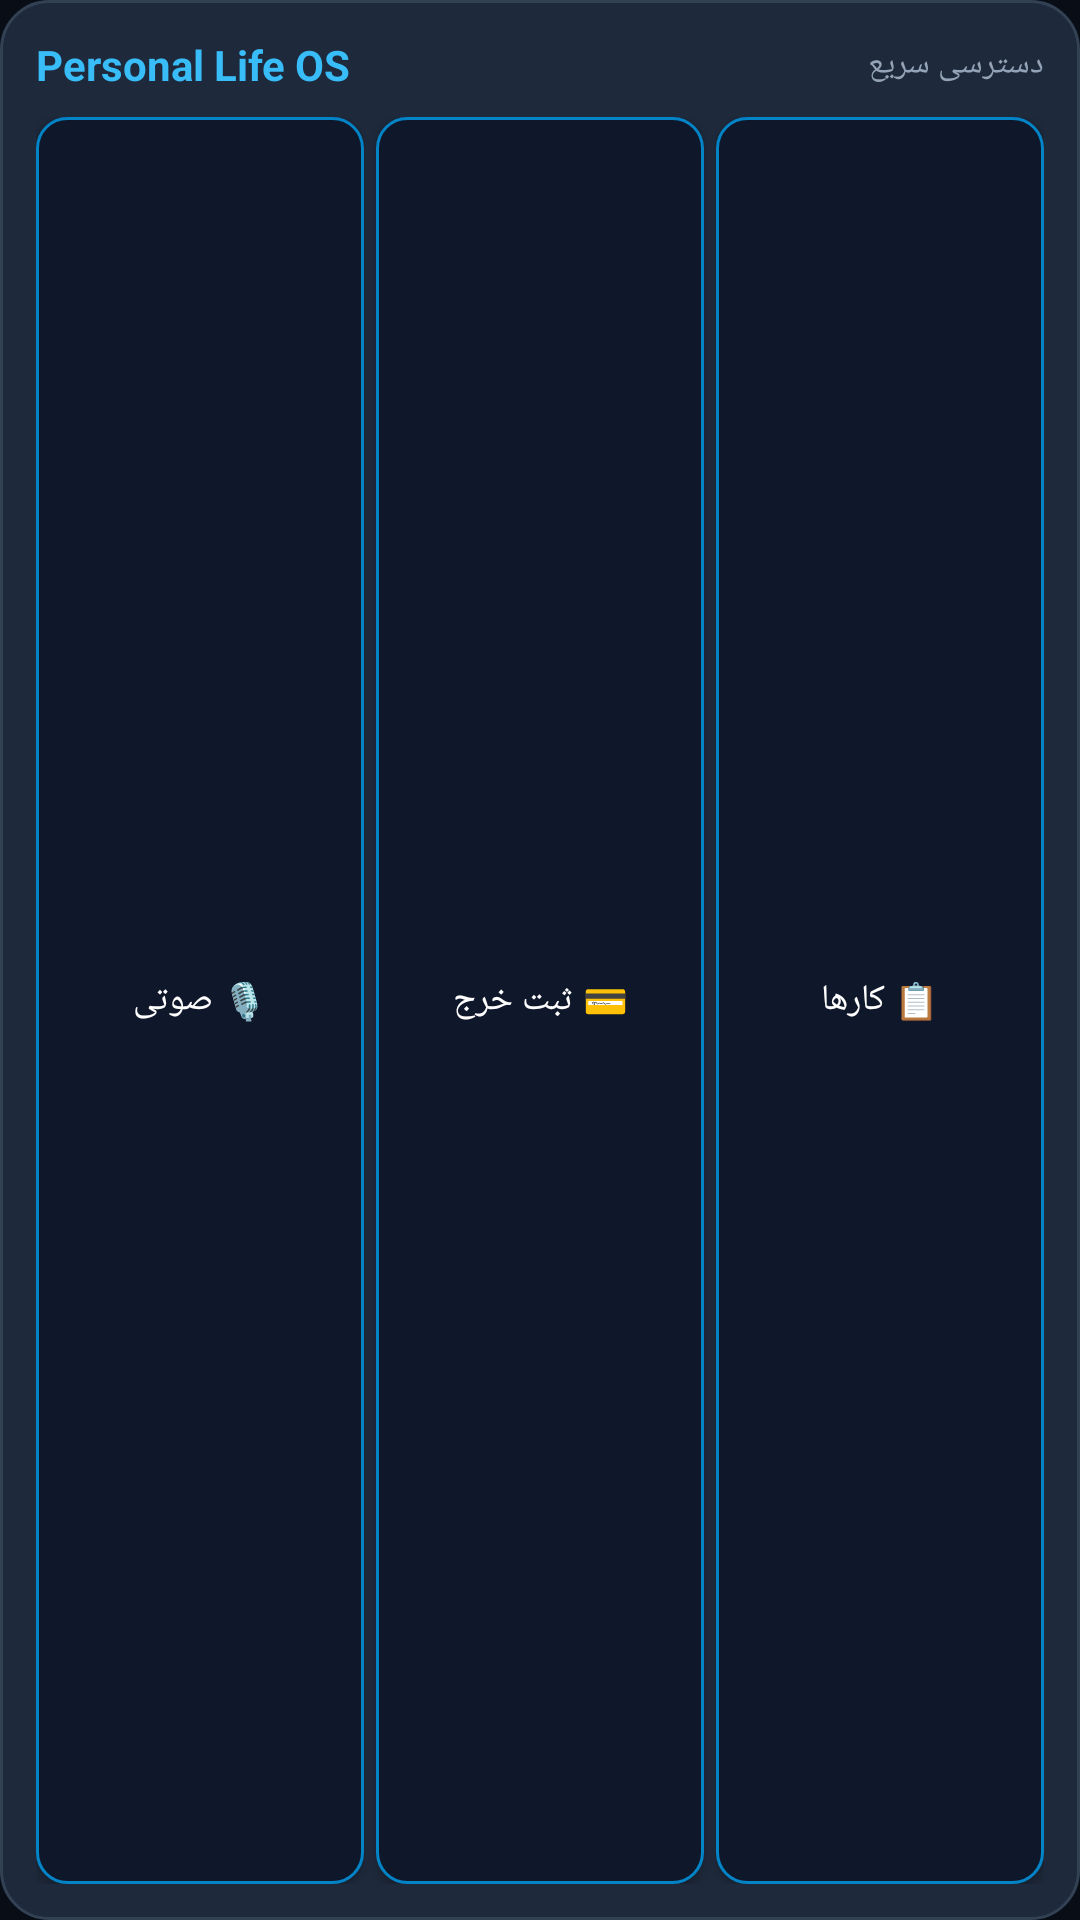

Reconstruct the res/layout file that produces this screen, plus the resources it refers to.
<!-- AndroidManifest.xml: application theme Theme.PersonalLifeOS -->
<!-- res/layout/widget_quick_actions.xml -->
<?xml version="1.0" encoding="utf-8"?>
<LinearLayout xmlns:android="http://schemas.android.com/apk/res/android"
    android:layout_width="match_parent"
    android:layout_height="match_parent"
    android:orientation="vertical"
    android:background="@drawable/widget_background"
    android:padding="12dp">

    
    <LinearLayout
        android:layout_width="match_parent"
        android:layout_height="wrap_content"
        android:orientation="horizontal"
        android:gravity="center_vertical"
        android:layout_marginBottom="8dp">

        <TextView
            android:id="@+id/widget_title"
            android:layout_width="0dp"
            android:layout_height="wrap_content"
            android:layout_weight="1"
            android:text="Personal Life OS"
            android:textColor="#38BDF8"
            android:textSize="14sp"
            android:textStyle="bold" />

        <TextView
            android:id="@+id/widget_status"
            android:layout_width="wrap_content"
            android:layout_height="wrap_content"
            android:text="دسترسی سریع"
            android:textColor="#94A3B8"
            android:textSize="11sp" />
    </LinearLayout>

    
    <LinearLayout
        android:layout_width="match_parent"
        android:layout_height="0dp"
        android:layout_weight="1"
        android:orientation="horizontal"
        android:gravity="center">

        <Button
            android:id="@+id/widget_btn_voice"
            android:layout_width="0dp"
            android:layout_height="match_parent"
            android:layout_weight="1"
            android:layout_marginEnd="4dp"
            android:text="🎙️ صوتی"
            android:textSize="12sp"
            android:textColor="#FFFFFF"
            android:background="@drawable/widget_button_bg" />

        <Button
            android:id="@+id/widget_btn_expense"
            android:layout_width="0dp"
            android:layout_height="match_parent"
            android:layout_weight="1"
            android:layout_marginEnd="4dp"
            android:text="💳 ثبت خرج"
            android:textSize="12sp"
            android:textColor="#FFFFFF"
            android:background="@drawable/widget_button_bg" />

        <Button
            android:id="@+id/widget_btn_tasks"
            android:layout_width="0dp"
            android:layout_height="match_parent"
            android:layout_weight="1"
            android:text="📋 کارها"
            android:textSize="12sp"
            android:textColor="#FFFFFF"
            android:background="@drawable/widget_button_bg" />
    </LinearLayout>

</LinearLayout>
<!-- resources referenced by this layout -->
<resources>
  <!-- drawable widget_background (drawable) -->
  <?xml version="1.0" encoding="utf-8"?>
  <shape xmlns:android="http://schemas.android.com/apk/res/android"
      android:shape="rectangle">
      <solid android:color="#1E293B" />
      <stroke
          android:width="1dp"
          android:color="#334155" />
      <corners android:radius="16dp" />
  </shape>
  <!-- drawable widget_button_bg (drawable) -->
  <?xml version="1.0" encoding="utf-8"?>
  <shape xmlns:android="http://schemas.android.com/apk/res/android"
      android:shape="rectangle">
      <solid android:color="#0F172A" />
      <stroke
          android:width="1dp"
          android:color="#0284C7" />
      <corners android:radius="10dp" />
  </shape>
  <style name="Theme.PersonalLifeOS" parent="android:Theme.Material.NoActionBar">
          <item name="android:statusBarColor">#090D16</item>
          <item name="android:navigationBarColor">#090D16</item>
          <item name="android:windowBackground">#090D16</item>
      </style>
</resources>
